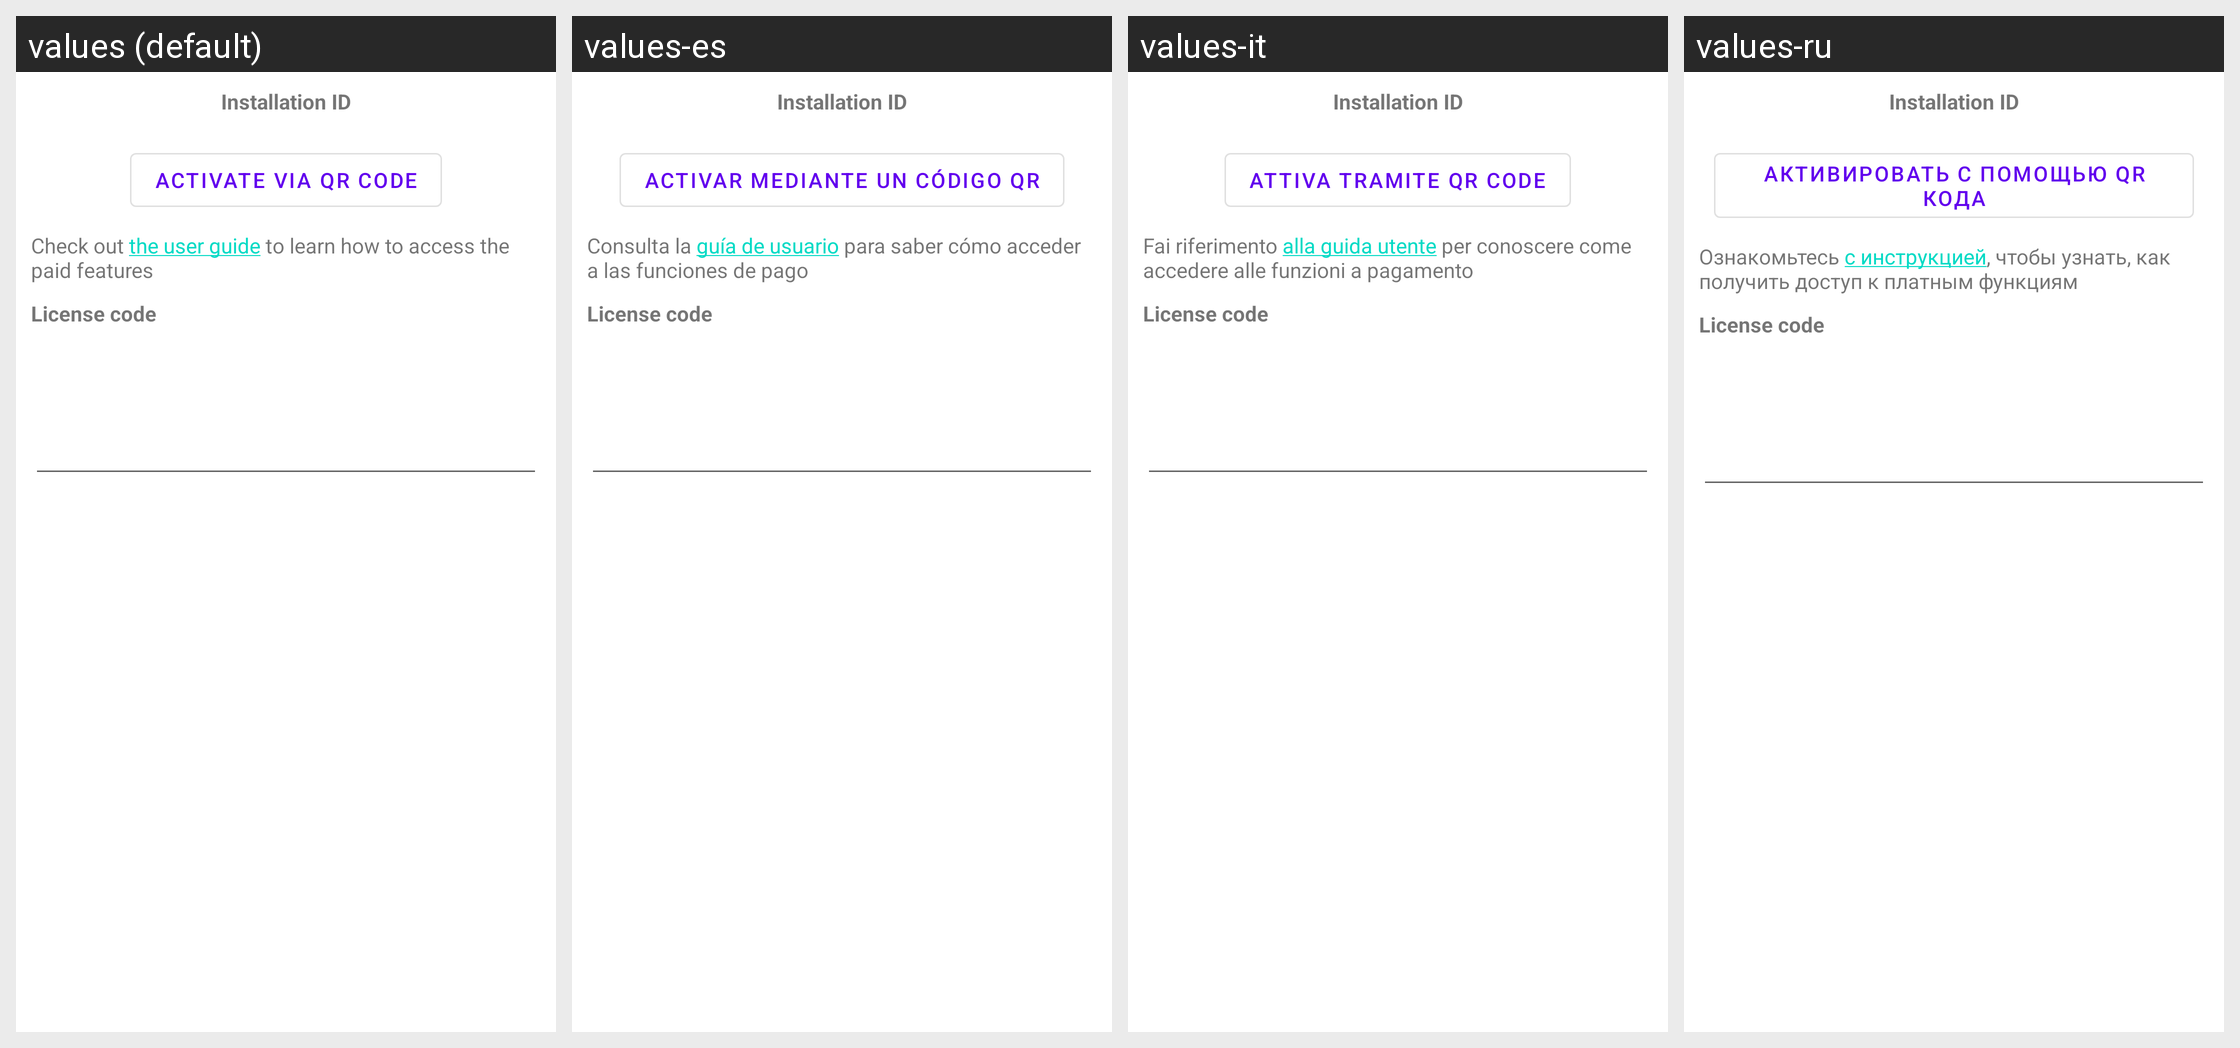

Translations of the strings shown on this Android screen, per locale in the grid:
Android screen res/layout/license_dialog.xml rendered under 4 locales, left to right: values (default), values-es, values-it, values-ru. Device: Nexus 5 (rendered at 1080×1920; each locale shown at half size, 540×960, under a caption strip naming it); theme AppTheme.
Other locales in the repository, not shown: values-ar, values-de, values-fr, values-in, values-ja, values-ko, values-nb-rNO, values-pl, values-pt-rBR, values-tr, values-uk, values-zh-rCN.
Strings drawn on this screen, with the default value and each locale's value (text and hints the layout hard-codes, and strings that could not be matched under every locale, appear in the picture but are not listed):

installation_id
  values: Installation ID
  values-es: Installation ID  [not translated; the default value is used]
  values-it: Installation ID  [not translated; the default value is used]
  values-ru: Installation ID  [not translated; the default value is used]

activate_via_qr_code
  values: Activate via QR code
  values-es: Activar mediante un código QR
  values-it: Attiva tramite QR code
  values-ru: Активировать с помощью QR кода

access_paid_features_msg
  values: Check out the user guide to learn how to access the paid features
  values-es: Consulta la guía de usuario para saber cómo acceder a las funciones de pago
  values-it: Fai riferimento alla guida utente per conoscere come accedere alle funzioni a pagamento
  values-ru: Ознакомьтесь с инструкцией, чтобы узнать, как получить доступ к платным функциям

license_code
  values: License code
  values-es: License code  [not translated; the default value is used]
  values-it: License code  [not translated; the default value is used]
  values-ru: License code  [not translated; the default value is used]
